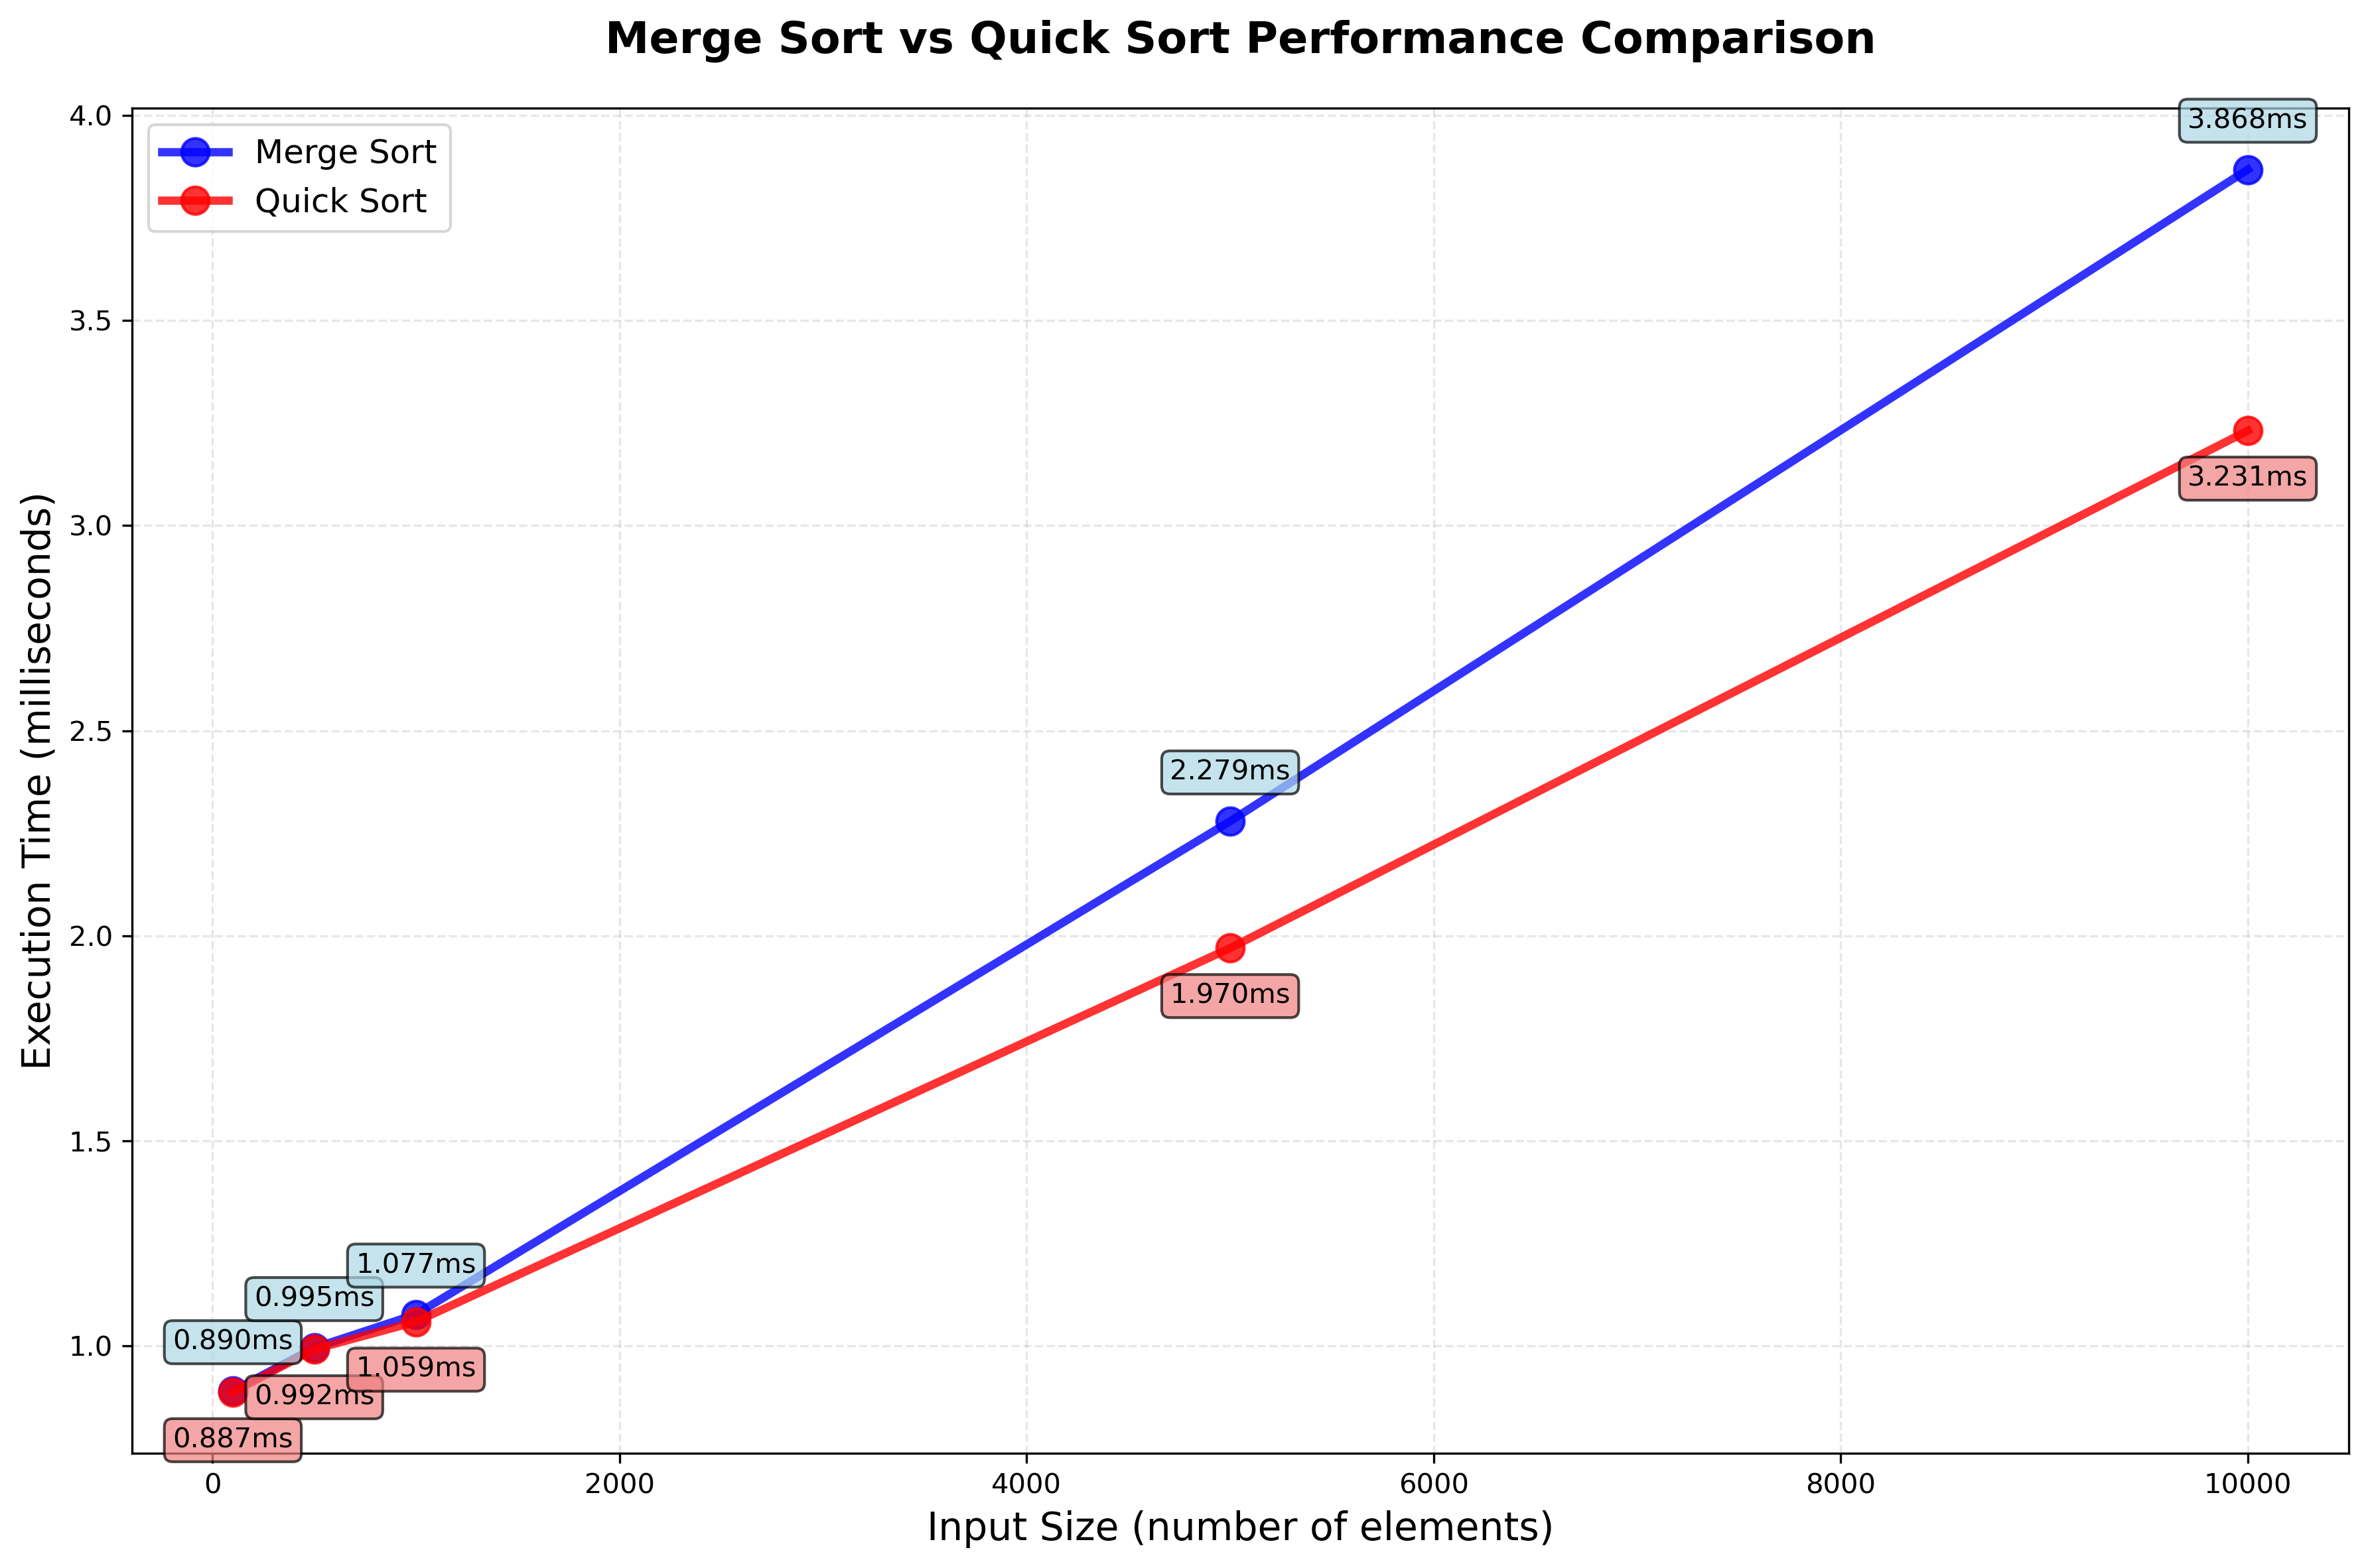

The file beside this chart, header and first rows:
input_size, merge_sort_time_ms, quick_sort_time_ms, merge_sort_median_ms, quick_sort_median_ms, iterations
100, 0.89, 0.8869, 0.887, 0.8778, 7
500, 0.9951, 0.9917, 0.9926, 1.012, 7
1000, 1.077, 1.059, 1.07, 1.037, 7
5000, 2.279, 1.97, 2.245, 1.987, 7
10000, 3.868, 3.231, 3.871, 3.239, 5
